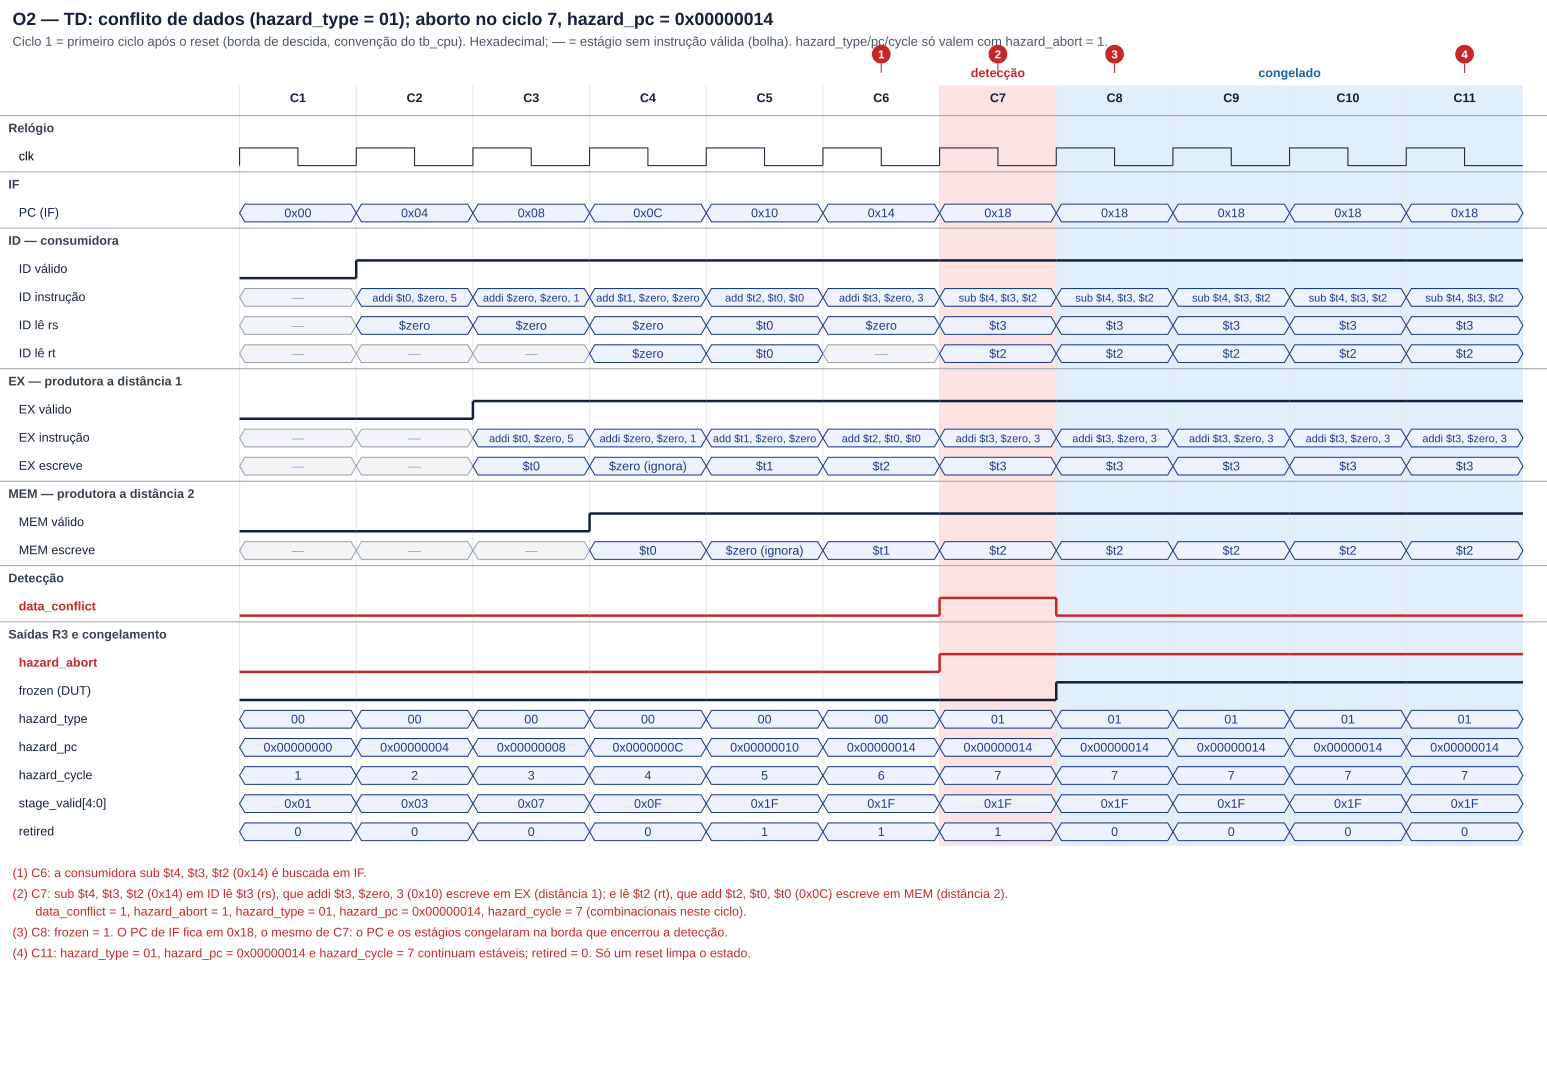

Source data for this figure (header and first rows):
ciclo; if_pc; id_pc; ex_pc; mem_pc; c_dados; c_estr; c_ctrl; abort; frozen; tipo; hpc; hciclo; sv; ret
1; 0x00; —; —; —; 0; 0; 0; 0; 0; 00; 0x00; 1; 0x01; 0
2; 0x04; 0x00; —; —; 0; 0; 0; 0; 0; 00; 0x04; 2; 0x03; 0
3; 0x08; 0x04; 0x00; —; 0; 0; 0; 0; 0; 00; 0x08; 3; 0x07; 0
4; 0x0C; 0x08; 0x04; 0x00; 0; 0; 0; 0; 0; 00; 0x0C; 4; 0x0F; 0
5; 0x10; 0x0C; 0x08; 0x04; 0; 0; 0; 0; 0; 00; 0x10; 5; 0x1F; 1
6; 0x14; 0x10; 0x0C; 0x08; 0; 0; 0; 0; 0; 00; 0x14; 6; 0x1F; 1
7; 0x18; 0x14; 0x10; 0x0C; 1; 0; 0; 1; 0; 01; 0x14; 7; 0x1F; 1
8; 0x18; 0x14; 0x10; 0x0C; 0; 0; 0; 1; 1; 01; 0x14; 7; 0x1F; 0
9; 0x18; 0x14; 0x10; 0x0C; 0; 0; 0; 1; 1; 01; 0x14; 7; 0x1F; 0
10; 0x18; 0x14; 0x10; 0x0C; 0; 0; 0; 1; 1; 01; 0x14; 7; 0x1F; 0
11; 0x18; 0x14; 0x10; 0x0C; 0; 0; 0; 1; 1; 01; 0x14; 7; 0x1F; 0
